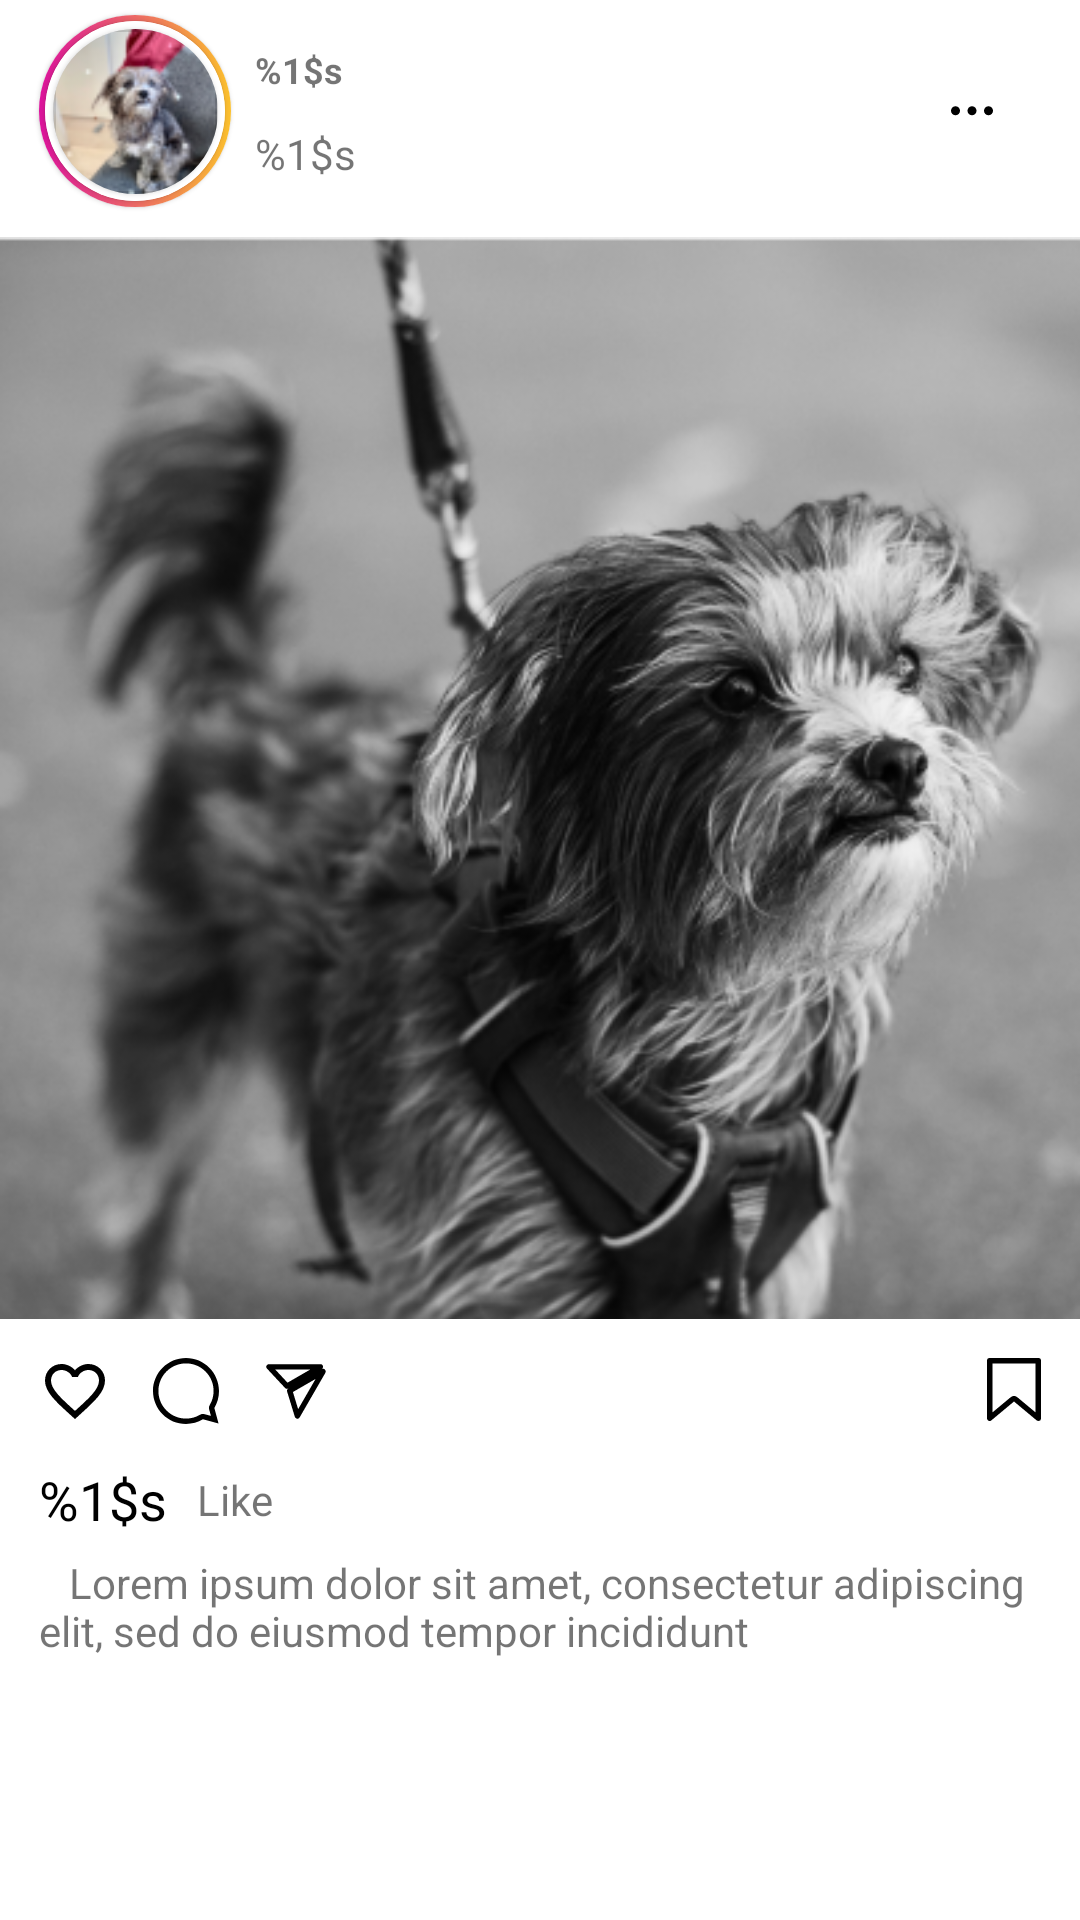

Reconstruct the res/layout file that produces this screen, plus the resources it refers to.
<!-- AndroidManifest.xml: application theme Theme.InstagramClone -->
<!-- res/layout/post_list.xml -->
<?xml version="1.0" encoding="utf-8"?>
<layout xmlns:tools="http://schemas.android.com/tools"
    xmlns:android="http://schemas.android.com/apk/res/android"
    xmlns:app="http://schemas.android.com/apk/res-auto">

    <data>
        <variable
            name="variable"
            type="com.example.instagramclone.model.Post" />
    </data>

<androidx.constraintlayout.widget.ConstraintLayout
    android:layout_width="match_parent"
    android:layout_height="wrap_content"
    android:layout_marginTop="10dp">

    <com.google.android.material.card.MaterialCardView
        android:id="@+id/cardView_instagram"
        style="@style/Circular"
        android:layout_width="64dp"
        android:layout_height="64dp"
        android:layout_marginStart="13dp"
        android:layout_marginTop="5dp"
        android:elevation="8dp"
        app:cardCornerRadius="50dp"
        app:layout_constraintStart_toStartOf="parent"
        app:layout_constraintTop_toTopOf="parent">


        <androidx.constraintlayout.widget.ConstraintLayout
            android:layout_width="match_parent"
            android:layout_height="match_parent"
            android:background="@drawable/ig_gt">


            <com.google.android.material.card.MaterialCardView
                style="@style/Widget.MaterialComponents.CardView_"
                android:layout_width="60dp"
                android:layout_height="60dp"

                android:elevation="8dp"
                app:cardCornerRadius="50dp"
                app:layout_constraintBottom_toBottomOf="parent"
                app:layout_constraintEnd_toEndOf="parent"
                app:layout_constraintStart_toStartOf="parent"
                app:layout_constraintTop_toTopOf="parent">

                <androidx.constraintlayout.widget.ConstraintLayout
                    android:layout_width="match_parent"
                    android:layout_height="match_parent"
                    android:background="@color/white">

                    <com.google.android.material.card.MaterialCardView
                        style="@style/Widget.MaterialComponents.CardView_"
                        android:layout_width="55dp"
                        android:layout_height="55dp"
                        android:elevation="8dp"
                        app:cardCornerRadius="50dp"
                        app:layout_constraintBottom_toBottomOf="parent"
                        app:layout_constraintEnd_toEndOf="parent"
                        app:layout_constraintStart_toStartOf="parent"
                        app:layout_constraintTop_toTopOf="parent">

                        <com.google.android.material.imageview.ShapeableImageView
                            android:layout_width="match_parent"
                            android:layout_height="match_parent"
                            android:elevation="10dp"
                            android:src="@drawable/dog_1"
                            android:id="@+id/img_insta"
                            app:strokeWidth="2dp" />

                    </com.google.android.material.card.MaterialCardView>
                </androidx.constraintlayout.widget.ConstraintLayout>

            </com.google.android.material.card.MaterialCardView>
        </androidx.constraintlayout.widget.ConstraintLayout>


    </com.google.android.material.card.MaterialCardView>

    <TextView
        android:id="@+id/user_id"
        style="Custom_text_style_16sp_gray"
        android:layout_width="wrap_content"
        android:layout_height="wrap_content"
        android:layout_marginStart="8dp"
        android:layout_marginTop="10dp"
        android:text="@string/user_id"

        android:textSize="12sp"

        android:textStyle="bold"
        app:layout_constraintStart_toEndOf="@+id/cardView_instagram"
        app:layout_constraintTop_toTopOf="@+id/cardView_instagram" />

    <TextView
        android:id="@+id/location_video"
        android:layout_width="wrap_content"
        android:layout_height="wrap_content"
        android:layout_marginTop="2dp"
        android:text="@string/location"
        style="Custom_text_style_16sp_gray"

        app:layout_constraintBottom_toBottomOf="@+id/cardView_instagram"
        app:layout_constraintStart_toStartOf="@+id/user_id"
        app:layout_constraintTop_toBottomOf="@+id/user_id" />

    <ImageView
        android:id="@+id/imageView5"
        android:layout_width="wrap_content"
        android:layout_height="wrap_content"
        android:layout_marginEnd="24dp"
        app:layout_constraintBottom_toBottomOf="@+id/cardView_instagram"
        app:layout_constraintEnd_toEndOf="parent"
        app:layout_constraintTop_toTopOf="@+id/cardView_instagram"
        app:srcCompat="@drawable/icons__9_" />

    <ImageView
        android:id="@+id/img_user_post"
        android:layout_width="0dp"
        android:layout_height="wrap_content"
        android:layout_marginTop="10dp"
        android:adjustViewBounds="true"
        android:scaleType="centerCrop"
        app:layout_constraintEnd_toEndOf="parent"
        app:layout_constraintStart_toStartOf="parent"
        app:layout_constraintTop_toBottomOf="@+id/cardView_instagram"
        app:srcCompat="@drawable/post_1" />

    <ImageView
        android:id="@+id/img_like"
        android:layout_width="wrap_content"
        android:layout_height="wrap_content"
        android:layout_marginStart="13dp"
        android:layout_marginTop="12dp"
        app:layout_constraintStart_toStartOf="parent"
        app:layout_constraintTop_toBottomOf="@+id/img_user_post"
        app:srcCompat="@drawable/baseline_favorite_border_24" />

    <ImageView
        android:id="@+id/img_search"
        android:layout_width="wrap_content"
        android:layout_height="wrap_content"
        android:layout_marginStart="14dp"
        app:layout_constraintBottom_toBottomOf="@+id/img_like"
        app:layout_constraintStart_toEndOf="@+id/img_like"
        app:layout_constraintTop_toTopOf="@+id/img_like"
        app:srcCompat="@drawable/union" />

    <ImageView
        android:id="@+id/img_ser"
        android:layout_width="wrap_content"
        android:layout_height="wrap_content"
        android:layout_marginStart="14dp"
        app:layout_constraintBottom_toBottomOf="@+id/img_search"
        app:layout_constraintStart_toEndOf="@+id/img_search"
        app:layout_constraintTop_toTopOf="@+id/img_search"
        app:srcCompat="@drawable/icons__12_" />

    <ImageView
        android:id="@+id/img_save"
        android:layout_width="wrap_content"
        android:layout_height="wrap_content"
        android:layout_marginEnd="10dp"
        app:layout_constraintBottom_toBottomOf="@+id/img_ser"
        app:layout_constraintEnd_toEndOf="parent"
        app:layout_constraintTop_toTopOf="@+id/img_ser"
        app:srcCompat="@drawable/icons__13_" />

    <TextView
        android:id="@+id/text_like"
        android:layout_width="0dp"
        style="@style/Custom_text_style_16sp_gray"
        android:layout_height="wrap_content"
        android:layout_marginTop="12dp"
        android:text="@string/like_no"


        app:layout_constraintStart_toStartOf="@+id/img_like"
        app:layout_constraintTop_toBottomOf="@+id/img_like" />

    <TextView
        android:id="@+id/textView2"
        android:layout_width="wrap_content"
        android:layout_height="wrap_content"
        android:layout_marginStart="10dp"
        style="Custom_text_style_16sp_gray"
        android:text="@string/like"


        app:layout_constraintBottom_toBottomOf="@+id/text_like"
        app:layout_constraintStart_toEndOf="@+id/text_like"
        app:layout_constraintTop_toTopOf="@+id/text_like" />

    <TextView
        android:id="@+id/txt_username_caption"
        android:layout_width="0dp"
        android:layout_height="wrap_content"
        android:layout_marginTop="6dp"
        style="Custom_text_style_16sp_gray"
        android:layout_marginEnd="10dp"

        android:lineHeight="16sp"
        android:ellipsize="end"

        android:text="@string/user_caption"
        app:layout_constraintEnd_toEndOf="parent"
        app:layout_constraintStart_toStartOf="@+id/text_like"
        app:layout_constraintTop_toBottomOf="@+id/text_like" />


</androidx.constraintlayout.widget.ConstraintLayout>
</layout>
<!-- resources referenced by this layout -->
<resources>
  <color name="white">#FFFFFFFF</color>
  <!-- drawable icons__12_ (drawable) -->
  <vector xmlns:android="http://schemas.android.com/apk/res/android"
      android:width="24dp"
      android:height="24dp"
      android:viewportWidth="24"
      android:viewportHeight="24">
    <group>
      <clip-path
          android:pathData="M0,0h24v24h-24z"/>
      <path
          android:pathData="M8.67,10.363L2.684,3.95L19.772,3.95L8.67,10.363ZM12.127,20.306L9.57,11.922L20.67,5.51L12.127,20.306Z"
          android:strokeLineJoin="round"
          android:strokeWidth="1.8"
          android:fillColor="#00000000"
          android:strokeColor="?attr/colorOnTertiaryFixedVariant"/>
    </group>
  </vector>
  <!-- drawable icons__13_ (drawable) -->
  <vector xmlns:android="http://schemas.android.com/apk/res/android"
      android:width="24dp"
      android:height="24dp"
      android:viewportWidth="24"
      android:viewportHeight="24">
    <path
        android:pathData="M3.9,21.079V1.9H20.1V21.079L12.576,14.809C12.242,14.531 11.758,14.531 11.424,14.809L3.9,21.079Z"
        android:strokeLineJoin="round"
        android:strokeWidth="1.8"
        android:fillColor="#00000000"
        android:strokeColor="?attr/colorOnTertiaryFixedVariant"/>
  </vector>
  <!-- drawable icons__9_ (drawable) -->
  <vector xmlns:android="http://schemas.android.com/apk/res/android"
      android:width="24dp"
      android:height="25dp"
      android:viewportWidth="24"
      android:viewportHeight="25">
    <path
        android:pathData="M6.5,12.251m-1.5,0a1.5,1.5 0,1 1,3 0a1.5,1.5 0,1 1,-3 0"
        android:fillColor="?attr/colorOnTertiaryFixedVariant"/>
    <path
        android:pathData="M12,12.251m-1.5,0a1.5,1.5 0,1 1,3 0a1.5,1.5 0,1 1,-3 0"
        android:fillColor="?attr/colorOnTertiaryFixedVariant"/>
    <path
        android:pathData="M17.5,12.251m-1.5,0a1.5,1.5 0,1 1,3 0a1.5,1.5 0,1 1,-3 0"
        android:fillColor="?attr/colorOnTertiaryFixedVariant"/>
  </vector>
  <!-- drawable ig_gt (drawable) -->
  <?xml version="1.0" encoding="utf-8"?>
  <shape xmlns:android="http://schemas.android.com/apk/res/android"
      android:shape="rectangle">
  
  
  
  
  
      <gradient
          android:startColor="#DD129D"
          android:endColor="#FBC02D"
  
          />
  
  </shape>
  <string name="like">Like</string>
  <string name="like_no">%1$s</string>
  <string name="location">%1$s</string>
  <string name="user_caption">\t Lorem ipsum dolor sit amet, consectetur adipiscing elit, sed do eiusmod tempor incididunt</string>
  <string name="user_id">%1$s</string>
  <style name="Circular">
          <item name="cornerFamily">rounded</item>
          <item name="cornerSize">50%</item>
      </style>
  <style name="Custom_text_style_16sp_gray">
          <item name="android:fontFamily">@font/roboto</item>
          <item name="android:textSize">18sp</item>
          <item name="lineHeight">21sp</item>
          <item name="android:textColor">?attr/colorOnTertiaryFixedVariant</item>
      </style>
  <style name="Widget.MaterialComponents.CardView_" parent="Widget.MaterialComponents.CardView">
          <item name="android:background">@drawable/ig_gt</item>
      </style>
  <color name="insta_primary">#1877F2</color>
  <color name="purple_700">#FF3700B3</color>
  <color name="teal_200">#FF03DAC5</color>
  <color name="teal_700">#FF018786</color>
  <color name="black">#FF000000</color>
  <color name="text_gray">#C5C5C5</color>
  <color name="dark_gray">#800F0E0E</color>
  <color name="stock_gray">#E0DDDD</color>
  <color name="background_gray">#80E8E6E6</color>
  <color name="hint_color">#B0B0B0</color>
</resources>
